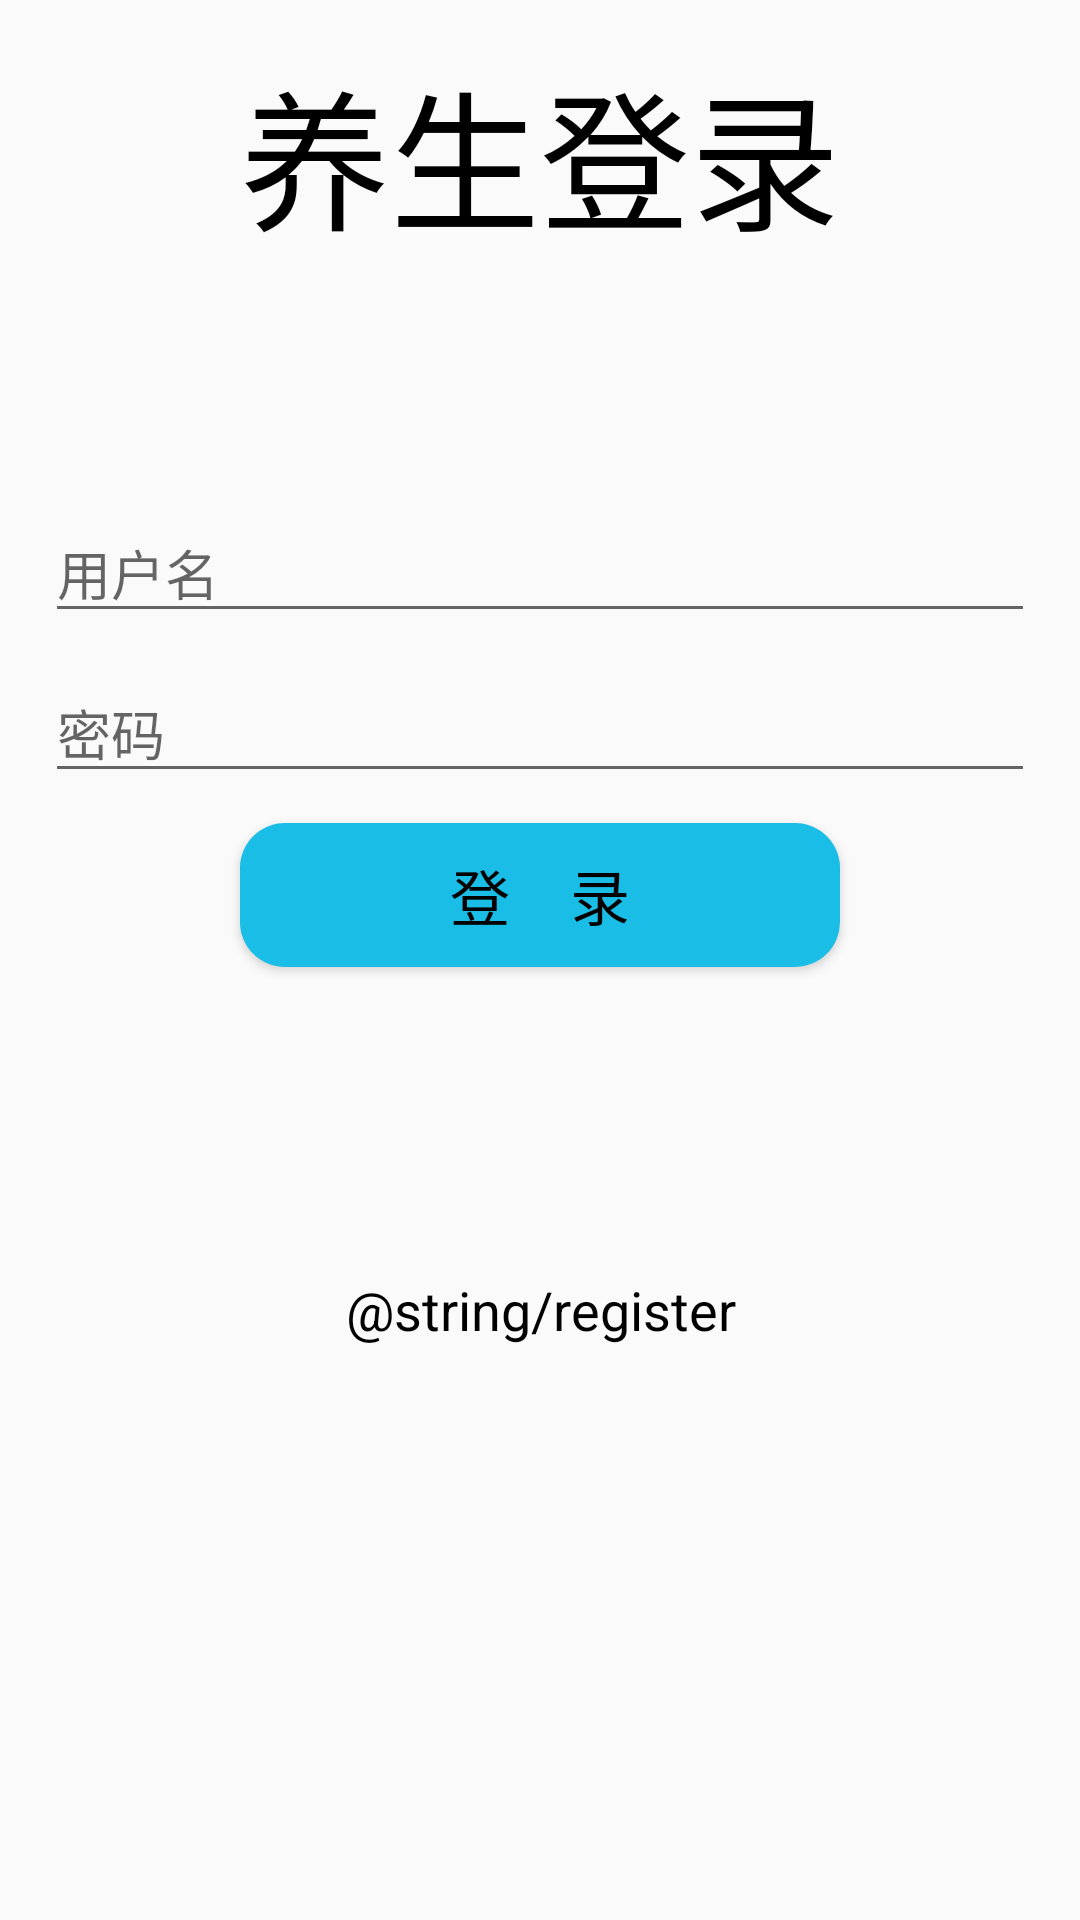

The Android layout XML behind this screen, and the referenced resources:
<!-- AndroidManifest.xml: application theme AppTheme -->
<!-- res/layout/activity_main.xml -->
<?xml version="1.0" encoding="utf-8"?>
<LinearLayout xmlns:android="http://schemas.android.com/apk/res/android"
    xmlns:tools="http://schemas.android.com/tools"
    android:layout_width="match_parent"
    android:layout_height="match_parent"
    android:orientation="vertical"
    tools:context=".MainActivity"
    android:background="@mipmap/main_morning">

    <ScrollView
        android:layout_width="match_parent"
        android:layout_height="match_parent">

        <LinearLayout
            android:layout_width="match_parent"
            android:layout_height="wrap_content"
            android:gravity="top|center"
            android:orientation="vertical"
            android:padding="15dp">

            <TextView
                android:layout_width="wrap_content"
                android:layout_height="wrap_content"
                android:layout_marginBottom="80dp"
                android:text="养生登录"
                android:textColor="@color/color_black"
                android:textSize="50sp" />


            <EditText
                android:id="@+id/login_et_name"
                android:layout_width="match_parent"
                android:layout_height="wrap_content"
                android:layout_marginBottom="10dp"
                android:hint="用户名"
                android:singleLine="true"
                android:selectAllOnFocus="false"
                android:textColor="@color/color_black" />

            <EditText
                android:id="@+id/login_et_pass"
                android:layout_width="match_parent"
                android:layout_height="wrap_content"
                android:layout_marginBottom="10dp"
                android:hint="密码"
                android:inputType="textPassword"
                android:singleLine="true"
                android:selectAllOnFocus="false"
                android:textColor="@color/color_black" />

            <Button
                android:id="@+id/login"
                android:layout_width="200dp"
                android:layout_height="wrap_content"
                android:layout_marginBottom="20dp"
                android:background="@drawable/button"
                android:text="登    录"
                android:textColor="#000"
                android:textSize="20sp" />

            <LinearLayout
                android:layout_width="match_parent"
                android:layout_height="wrap_content"
                android:gravity="center"
                android:orientation="horizontal"
                android:visibility="invisible">

                <CheckBox
                    android:id="@+id/login_cb_rem"
                    android:layout_width="wrap_content"
                    android:layout_height="wrap_content"
                    android:padding="@dimen/margindp_5"
                    android:text="记住密码"
                    android:textColor="@color/color_black" />

                <CheckBox
                    android:id="@+id/login_cb_auto"
                    android:layout_width="wrap_content"
                    android:layout_height="wrap_content"
                    android:padding="@dimen/margindp_5"
                    android:text="自动登录"
                    android:textColor="@color/color_black" />
            </LinearLayout>

            <TextView
                android:id="@+id/register"
                android:layout_width="match_parent"
                android:layout_height="wrap_content"
                android:layout_marginTop="50dp"
                android:gravity="center"
                android:text="@string/register"
                android:textColor="@color/color_black"
                android:textSize="18sp" />

        </LinearLayout>

    </ScrollView>

</LinearLayout>
<!-- resources referenced by this layout -->
<resources>
  <color name="color_black">#000</color>
  <dimen name="margindp_5">5dp</dimen>
  <!-- drawable button (drawable) -->
  <?xml version="1.0" encoding="utf-8"?>
  <selector xmlns:android="http://schemas.android.com/apk/res/android">
      <item android:state_pressed="true">
          <shape>
              <solid android:color="@color/color_blue_1"></solid>
              <corners android:radius="15dp">
  
              </corners>
          </shape>
      </item>
      <item android:state_pressed="false">
          <shape>
              <solid android:color="#ff1ABDE6">
  
              </solid>
              <corners android:radius="15dp">
  
              </corners>
          </shape>
      </item>
  </selector>
  <style name="AppTheme" parent="Theme.AppCompat.Light.NoActionBar">
          
          <item name="colorPrimary">@color/color_white</item>
          <item name="colorPrimaryDark">@color/color_white</item>
          <item name="colorAccent">@color/color_blue_1</item>
      </style>
  <color name="color_blue_1">#0DBDD1</color>
  <color name="color_white">#fff</color>
</resources>
